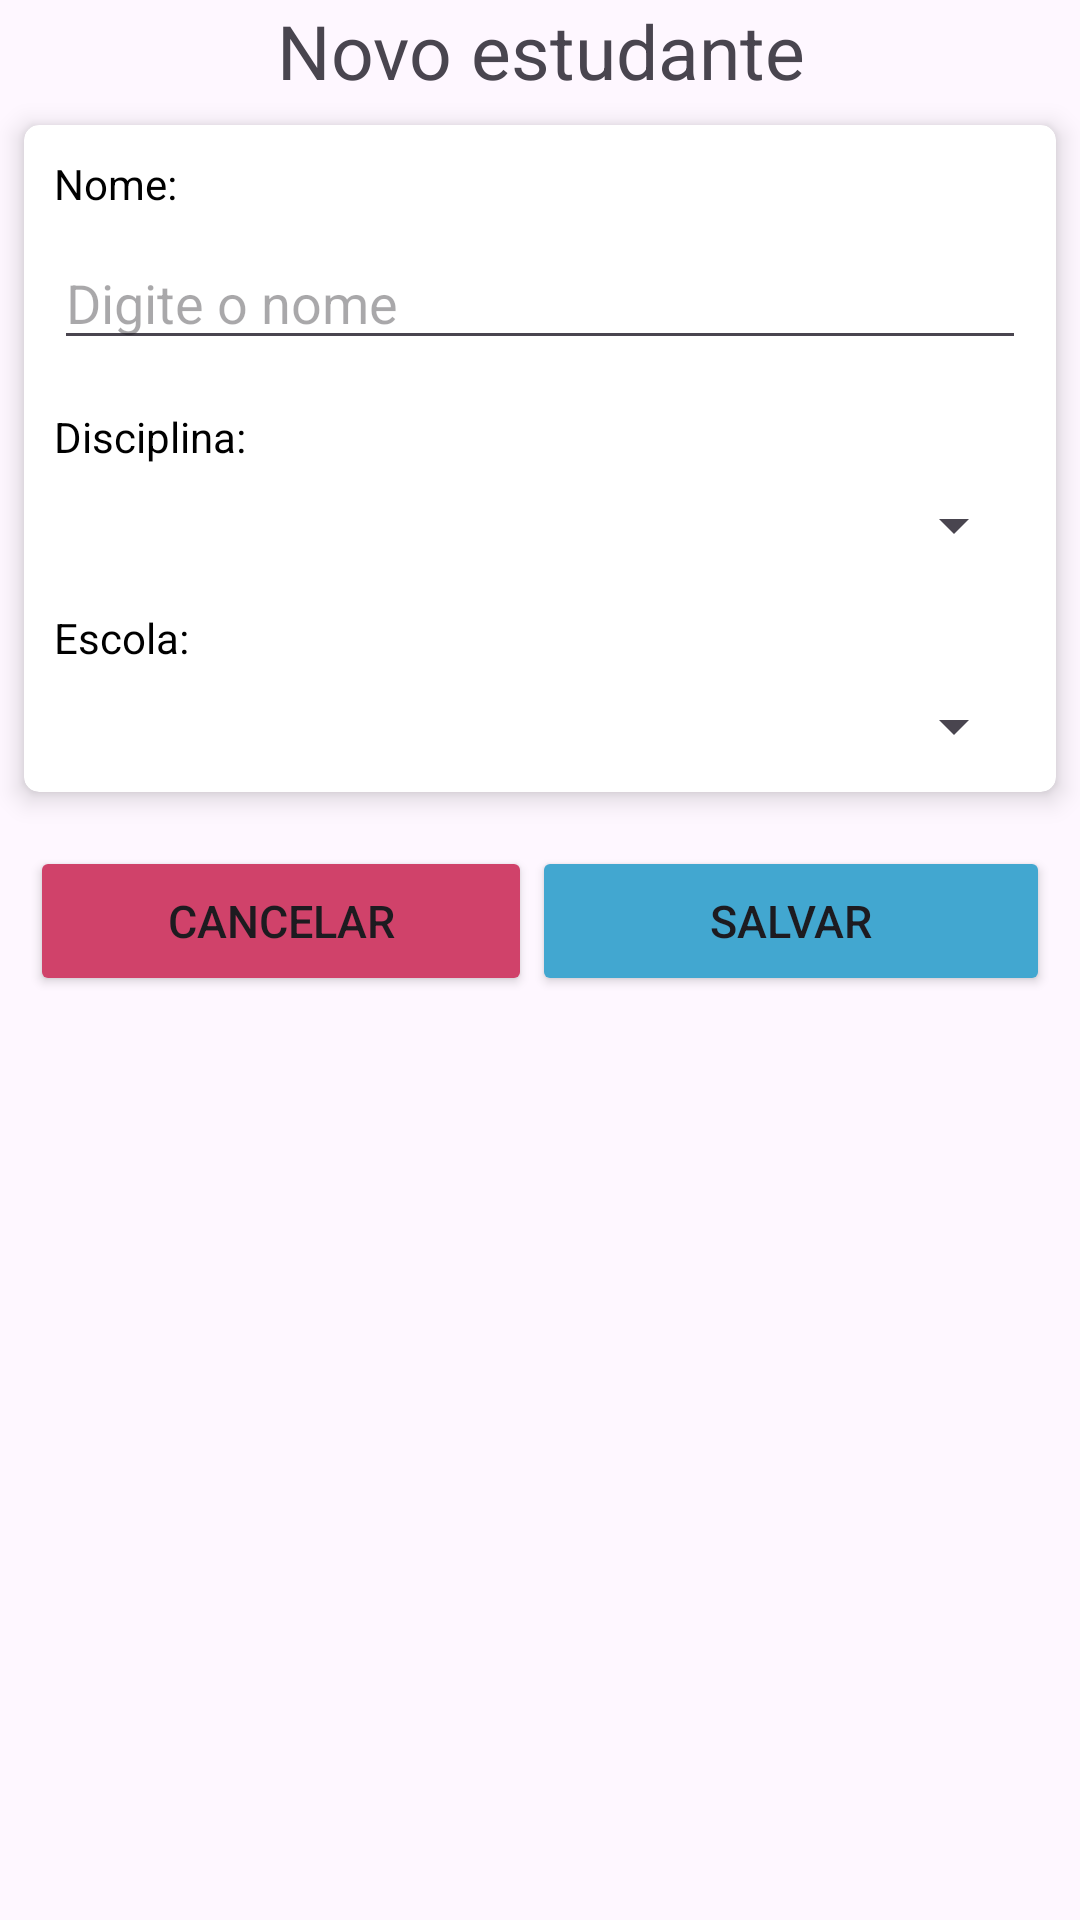

Android layout source for this screen:
<!-- AndroidManifest.xml: application theme Theme.Joao_Vitor_Crud_Room -->
<!-- res/layout/activity_new_student.xml -->
<?xml version="1.0" encoding="utf-8"?>
<LinearLayout xmlns:android="http://schemas.android.com/apk/res/android"
        xmlns:tools="http://schemas.android.com/tools"
        xmlns:app="http://schemas.android.com/apk/res-auto"
        android:id="@+id/main"
        android:layout_width="match_parent"
        android:layout_height="match_parent"
        android:orientation="vertical"
        tools:context=".view.New_Student_Activity">

    <TextView
            android:layout_width="match_parent"
            android:layout_height="wrap_content"
            android:text="Novo estudante"
            android:gravity="center"
            android:textSize="25dp"
            />

    <androidx.cardview.widget.CardView
            android:id="@+id/card"
            android:layout_width="match_parent"
            android:layout_height="wrap_content"
            android:layout_margin="8dp"
            app:cardElevation="5dp"
            app:cardCornerRadius="5dp">

        <LinearLayout
                android:layout_width="match_parent"
                android:layout_height="wrap_content"
                android:orientation="vertical"
                android:padding="10dp">

            <TextView
                    android:layout_width="wrap_content"
                    android:layout_height="wrap_content"
                    android:text="Nome:"
                    android:textColor="@color/black"
                    android:layout_marginBottom="8dp"
                    />

            <EditText
                    android:id="@+id/edit_text_nome"
                    android:layout_width="match_parent"
                    android:layout_height="wrap_content"
                    android:hint="Digite o nome"
                    android:layout_marginBottom="16dp"
                    />

            <TextView
                    android:layout_width="wrap_content"
                    android:layout_height="wrap_content"
                    android:text="Disciplina:"
                    android:textColor="@color/black"
                    android:layout_marginBottom="8dp"
                    />

            <Spinner
                    android:id="@+id/spinner_disciplina"
                    android:layout_width="match_parent"
                    android:layout_height="wrap_content"
                    android:layout_marginBottom="16dp"
                    />

            <TextView
                    android:layout_width="wrap_content"
                    android:layout_height="wrap_content"
                    android:text="Escola:"
                    android:textColor="@color/black"
                    android:layout_marginBottom="8dp"
                    />

            <Spinner
                    android:id="@+id/spinner_escola"
                    android:layout_width="match_parent"
                    android:layout_height="wrap_content"
                    />

        </LinearLayout>

    </androidx.cardview.widget.CardView>

    <LinearLayout
            android:layout_width="match_parent"
            android:layout_height="wrap_content"
            android:layout_margin="10dp"
            android:orientation="horizontal">

        <Button
                android:id="@+id/btnCancelar"
                android:layout_width="0dp"
                android:layout_height="50dp"
                android:layout_weight="1"
                android:backgroundTint="@color/vermelho"
                android:textSize="15dp"
                android:onClick="clicar"
                android:text="Cancelar" />

        <Button
                android:id="@+id/btnSalvar"
                android:layout_width="5dp"
                android:layout_height="50dp"
                android:layout_weight="1"
                android:textSize="15dp"
                android:onClick="clicar"
                android:backgroundTint="@color/azul"
                android:text="Salvar"
                />
    </LinearLayout>


</LinearLayout>
<!-- resources referenced by this layout -->
<resources>
  <color name="azul">#42A7D0</color>
  <color name="black">#FF000000</color>
  <color name="vermelho">#D0426A</color>
  <style name="Theme.Joao_Vitor_Crud_Room" parent="Base.Theme.Joao_Vitor_Crud_Room" />
  <style name="Base.Theme.Joao_Vitor_Crud_Room" parent="Theme.Material3.DayNight.NoActionBar">
          
          
      </style>
</resources>
